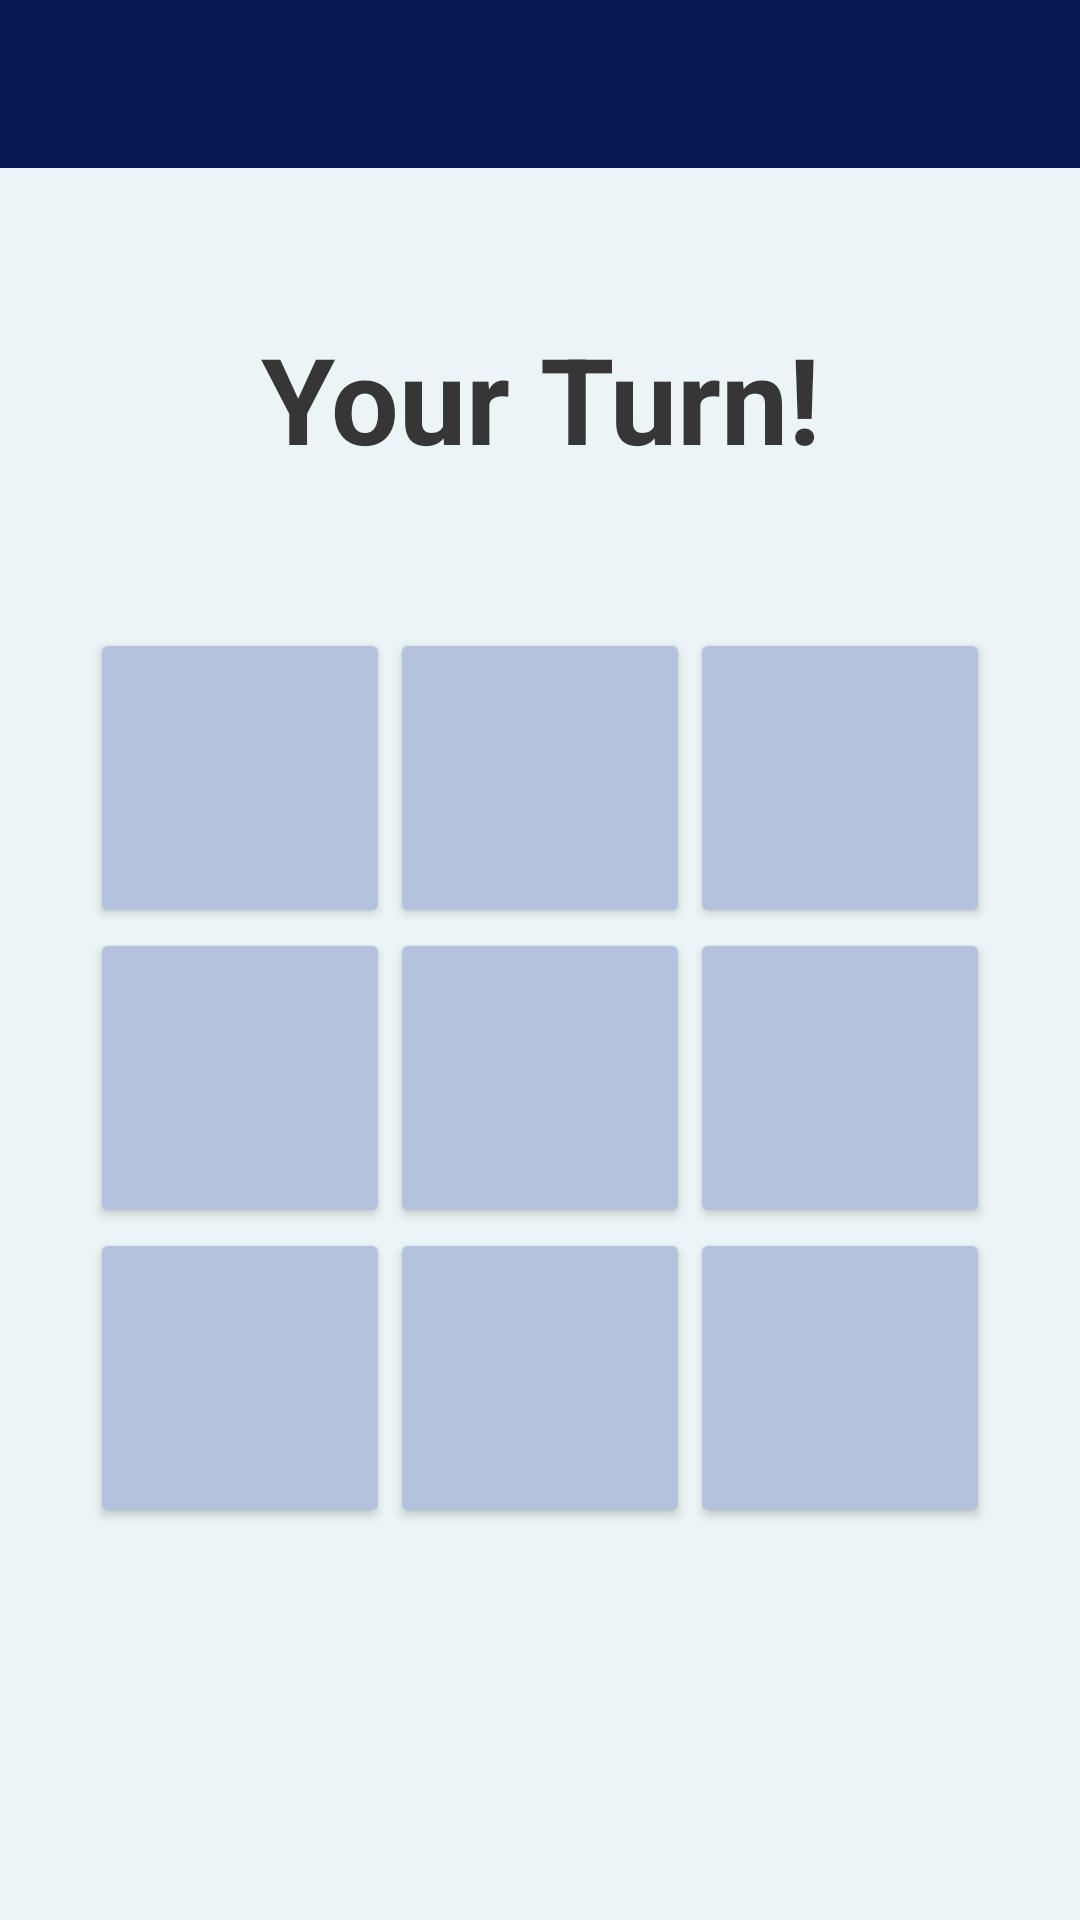

The Android layout XML behind this screen, and the referenced resources:
<!-- AndroidManifest.xml: application theme Theme.TicTacToeTwo -->
<!-- res/layout/activity_game_vs_computer.xml -->
<?xml version="1.0" encoding="utf-8"?>
<androidx.constraintlayout.widget.ConstraintLayout xmlns:android="http://schemas.android.com/apk/res/android"
    xmlns:app="http://schemas.android.com/apk/res-auto"
    xmlns:tools="http://schemas.android.com/tools"
    android:id="@+id/v_computer_main"
    android:layout_width="match_parent"
    android:layout_height="match_parent"
    tools:context=".GameVComputerActivity">

    <androidx.appcompat.widget.Toolbar
        android:layout_width="match_parent"
        android:layout_height="?attr/actionBarSize"
        android:id="@+id/vcomputer_toolbar"
        app:layout_constraintTop_toTopOf="parent"
        android:theme="@style/ThemeOverlay.AppCompat.Dark.ActionBar"
        android:background="@color/blue"/>

    <TextView
        style="@style/TurnText"
        android:id="@+id/turn_indicatorC"
        android:text="@string/your_turn"
        app:layout_constraintEnd_toEndOf="parent"
        app:layout_constraintStart_toStartOf="parent"
        app:layout_constraintTop_toBottomOf="@id/vcomputer_toolbar" />

    <GridLayout
        style="@style/GameGrid"
        android:id="@+id/game_boardC"
        app:layout_constraintTop_toBottomOf="@id/turn_indicatorC"
        app:layout_constraintStart_toStartOf="parent"
        app:layout_constraintEnd_toEndOf="parent">

        <Button style="@style/TTTButton" />
        <Button style="@style/TTTButton" />
        <Button style="@style/TTTButton" />
        <Button style="@style/TTTButton" />
        <Button style="@style/TTTButton" />
        <Button style="@style/TTTButton" />
        <Button style="@style/TTTButton" />
        <Button style="@style/TTTButton" />
        <Button style="@style/TTTButton" />
    </GridLayout>

    <TextView
        style="@style/TurnText"
        android:layout_width="wrap_content"
        android:layout_height="wrap_content"
        app:layout_constraintStart_toStartOf="parent"
        app:layout_constraintEnd_toEndOf="parent"
        app:layout_constraintTop_toBottomOf="@id/game_boardC"
        app:layout_constraintBottom_toTopOf="@id/replay_button2"
        android:id="@+id/winner_message_computer"
        android:text="@string/you_win"
        android:visibility="invisible"/>

    <Button
        style="@style/ReplayButton"
        app:layout_constraintStart_toStartOf="parent"
        app:layout_constraintEnd_toEndOf="parent"
        app:layout_constraintBottom_toBottomOf="parent"
        android:id="@+id/replay_button2"/>
</androidx.constraintlayout.widget.ConstraintLayout>
<!-- resources referenced by this layout -->
<resources>
  <color name="blue">#071952</color>
  <string name="you_win">You Win!</string>
  <string name="your_turn">Your Turn!</string>
  <style name="GameGrid">
          <item name="android:layout_width">wrap_content</item>
          <item name="android:layout_height">wrap_content</item>
          <item name="android:layout_margin">50dp</item>
          <item name="android:columnCount">3</item>
          <item name="android:rowCount">3</item>
      </style>
  <style name="ReplayButton">
          <item name="android:background">@color/lightBlue</item>
          <item name="android:layout_width">wrap_content</item>
          <item name="android:layout_height">wrap_content</item>
          <item name="android:layout_marginBottom">30dp</item>
          <item name="android:paddingTop">15dp</item>
          <item name="android:paddingLeft">20dp</item>
          <item name="android:paddingRight">20dp</item>
          <item name="android:paddingBottom">15dp</item>
          <item name="android:text">@string/play_again</item>
          <item name="android:textAllCaps">false</item>
          <item name="android:textColor">@color/black</item>
          <item name="android:textSize">25sp</item>
          <item name="android:visibility">invisible</item>
      </style>
  <style name="TTTButton">
          <item name="android:backgroundTint">@color/lightGreyBlue</item>
          <item name="android:contentDescription">TicTacToe grid</item>
          <item name="android:layout_height">100dp</item>
          <item name="android:layout_width">100dp</item>
          <item name="android:textSize">50sp</item>
      </style>
  <style name="TurnText">
          <item name="android:layout_width">wrap_content</item>
          <item name="android:layout_height">wrap_content</item>
          <item name="android:layout_marginTop">50dp</item>
          <item name="android:textColor">@color/darkGrey</item>
          <item name="android:textSize">40sp</item>
          <item name="android:textStyle">bold</item>
      </style>
  <style name="Theme.TicTacToeTwo" parent="Base.Theme.TicTacToeTwo" />
  <color name="lightBlue">#5E83CC</color>
  <string name="play_again">Play Again?</string>
  <color name="black">#FF000000</color>
  <color name="lightGreyBlue">#B4C2DE</color>
  <color name="darkGrey">#363636</color>
  <style name="Base.Theme.TicTacToeTwo" parent="Theme.AppCompat.Light.NoActionBar">
          <item name="android:colorBackground">@color/blueWhite</item>
      </style>
  <color name="blueWhite">#EBF4F6</color>
</resources>
